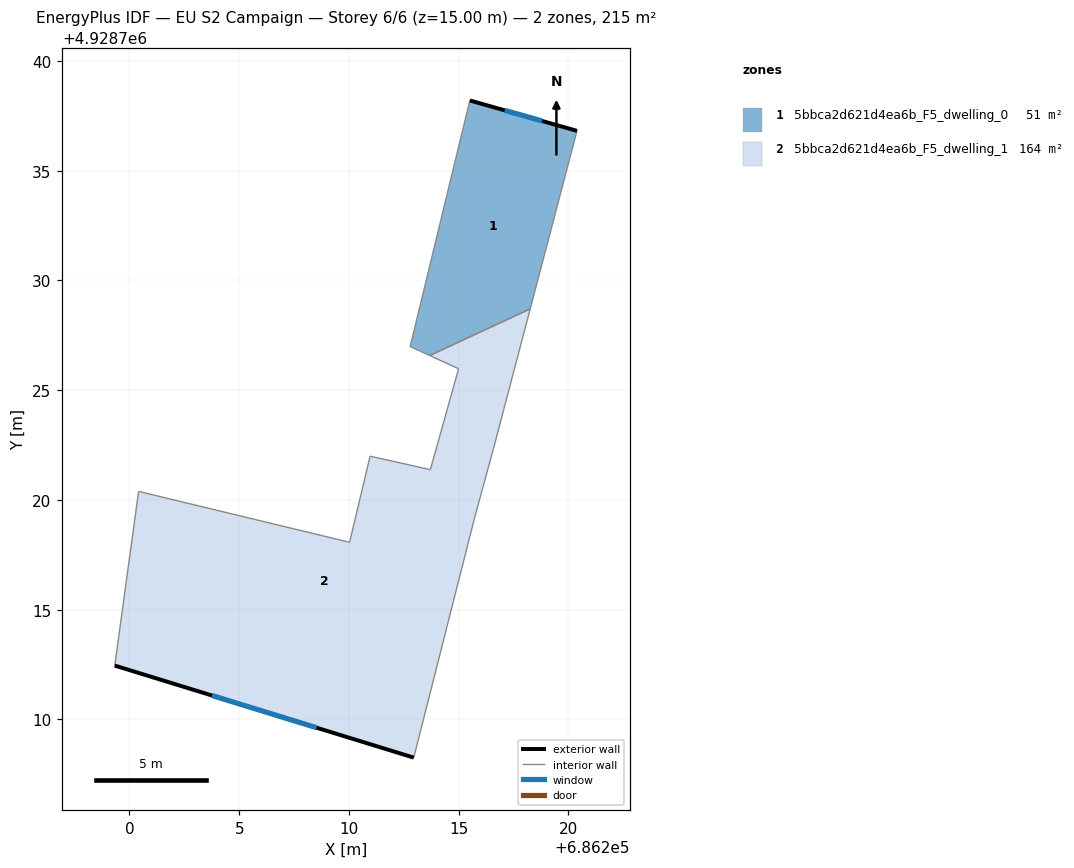
=== STOREY PLAN SPEC (per zone: floor XY polygon, exterior-wall plan segments, windows/doors) ===
zone 1: 5bbca2d621d4ea6b_F5_dwelling_0  (51.5 m²)
  floor: (686218.26, 4928728.71) (686220.39, 4928736.82) (686215.51, 4928738.20) (686212.79, 4928726.99) (686212.96, 4928726.91) (686213.26, 4928726.77) (686213.68, 4928726.58)
  exterior wall: (686215.51, 4928738.20) – (686220.39, 4928736.82)  [5.1 m]
    window: (686217.10, 4928737.75) – (686218.80, 4928737.27)  [1.9 m²]
  interior walls: 6
zone 2: 5bbca2d621d4ea6b_F5_dwelling_1  (163.7 m²)
  floor: (686212.95, 4928708.26) (686215.73, 4928719.20) (686216.59, 4928722.35) (686218.26, 4928728.71) (686213.68, 4928726.58) (686215.00, 4928725.98) (686213.71, 4928721.38) (686210.96, 4928721.99) (686210.03, 4928718.07) (686200.42, 4928720.39) (686199.33, 4928712.45)
  exterior wall: (686212.95, 4928708.26) – (686199.33, 4928712.45)  [14.3 m]
    window: (686208.52, 4928709.62) – (686203.76, 4928711.09)  [5.2 m²]
  interior walls: 10

=== DERIVED (storey summary) ===
Building: EU S2 Campaign
Storey: 6 of 6  (floor level z = 15.00 m)
Storey gross floor area: 215.2 m²
Zones on this storey: 2
  - 5bbca2d621d4ea6b_F5_dwelling_0: floor 51.5 m²; exterior wall 5.1 m (15.2 m²); 1 window(s) 1.9 m²; WWR 12.2%
  - 5bbca2d621d4ea6b_F5_dwelling_1: floor 163.7 m²; exterior wall 14.3 m (42.8 m²); 1 window(s) 5.2 m²; WWR 12.2%
Zone adjacency (shared interzone walls):
  - 5bbca2d621d4ea6b_F5_dwelling_0 ↔ 5bbca2d621d4ea6b_F5_dwelling_1